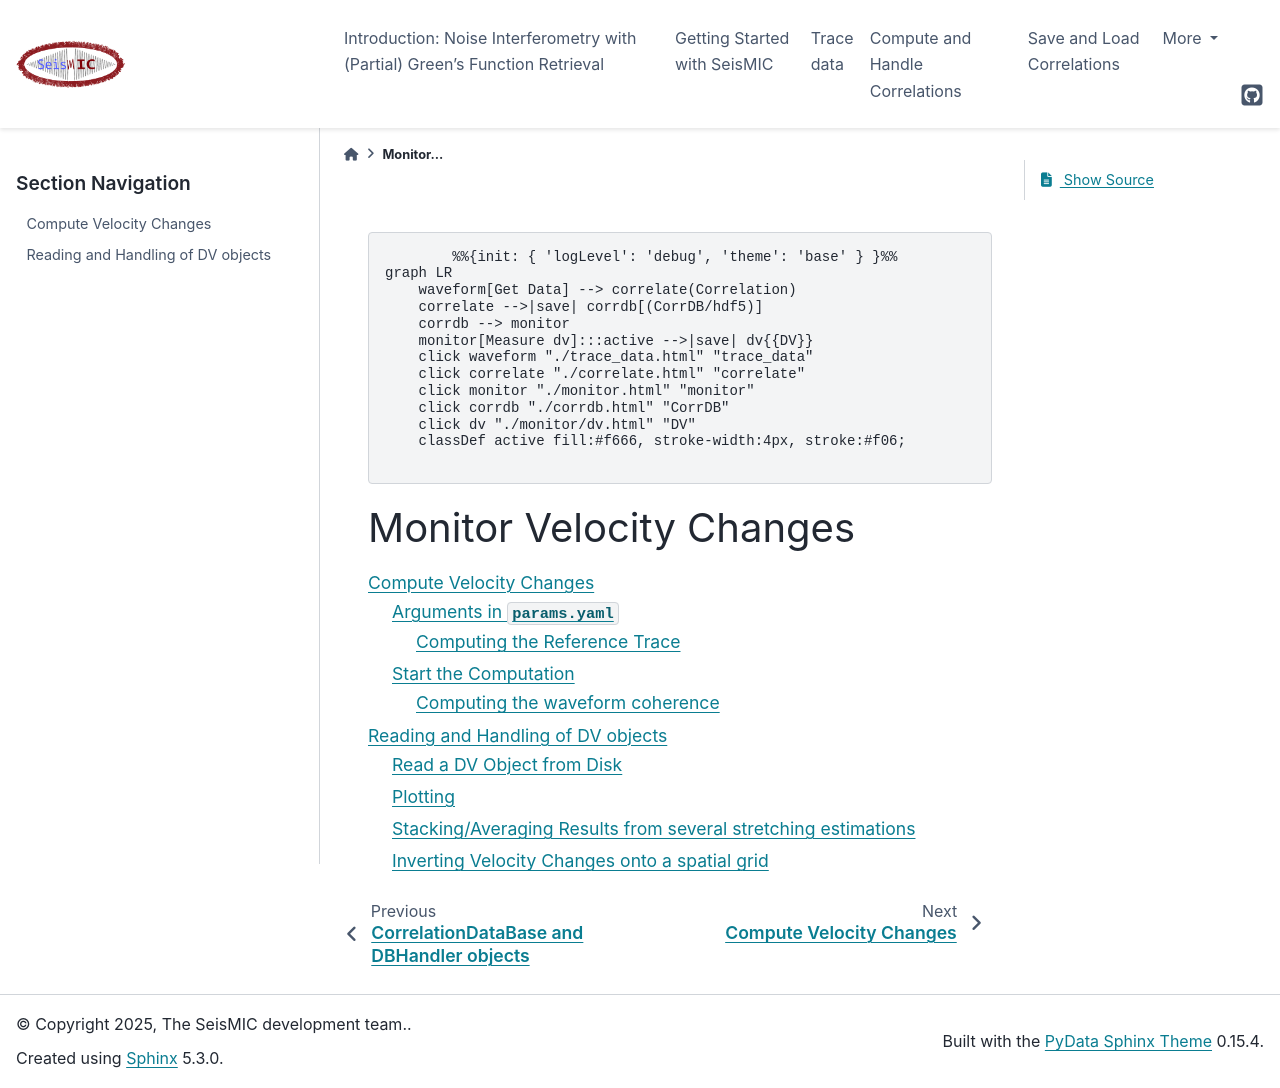

repository: PeterMakus/SeisMIC · page: modules/monitor.html · generator: sphinx

.. mermaid::

    %%{init: { 'logLevel': 'debug', 'theme': 'base' } }%%
    graph LR
        waveform[Get Data] --> correlate(Correlation)
        correlate -->|save| corrdb[(CorrDB/hdf5)]
        corrdb --> monitor
        monitor[Measure dv]:::active -->|save| dv{{DV}}
        click waveform "./trace_data.html" "trace_data"
        click correlate "./correlate.html" "correlate"
        click monitor "./monitor.html" "monitor"
        click corrdb "./corrdb.html" "CorrDB"
        click dv "./monitor/dv.html" "DV"
        classDef active fill:#f666, stroke-width:4px, stroke:#f06;

Monitor Velocity Changes
========================

.. toctree::
    :maxdepth: 3

    monitor/monitor
    monitor/dv
